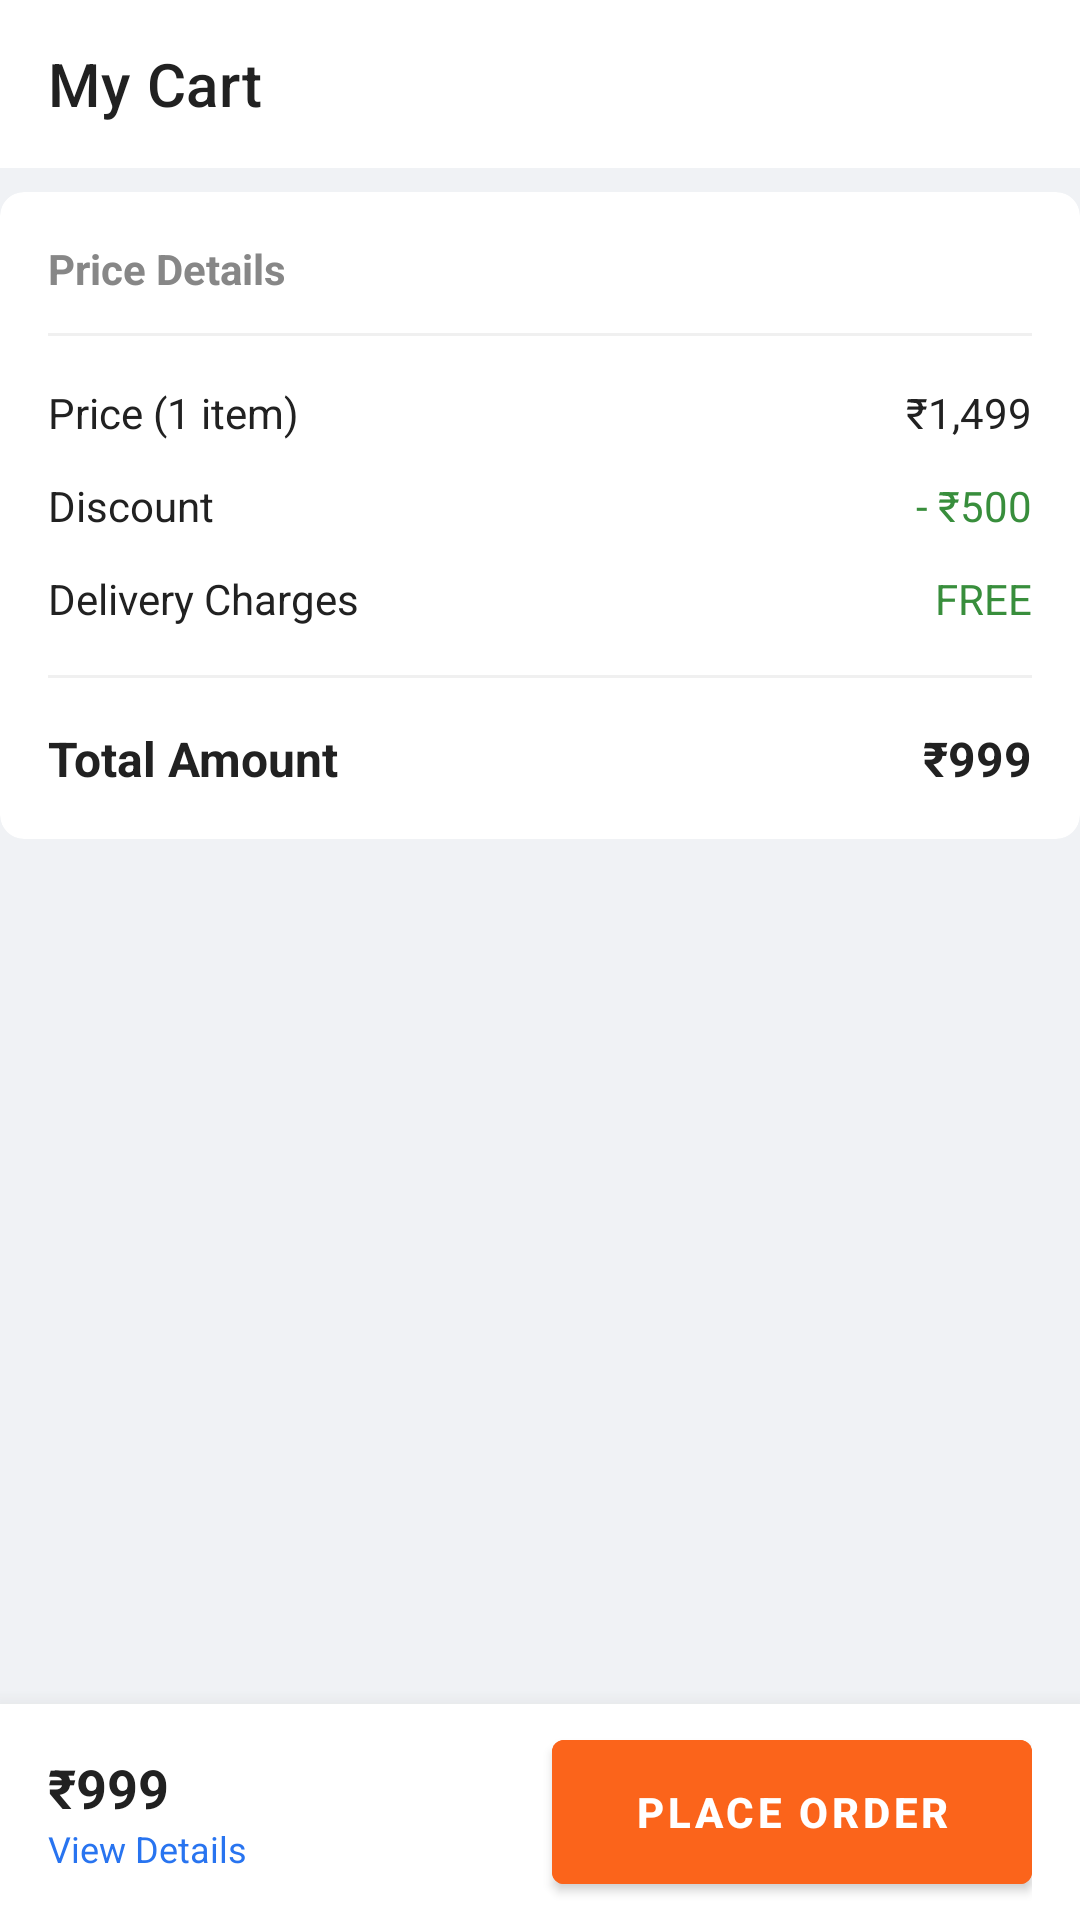

Layout XML and referenced resources for this Android screen:
<!-- AndroidManifest.xml: application theme Theme.SKRozaanaBazaar -->
<!-- res/layout/activity_cart.xml -->
<?xml version="1.0" encoding="utf-8"?>
<RelativeLayout xmlns:android="http://schemas.android.com/apk/res/android"
    xmlns:app="http://schemas.android.com/apk/res-auto"
    android:layout_width="match_parent"
    android:layout_height="match_parent"
    android:background="#F0F2F5">

    <com.google.android.material.appbar.AppBarLayout
        android:id="@+id/appBar"
        android:layout_width="match_parent"
        android:layout_height="wrap_content"
        android:background="#FFFFFF">
        <androidx.appcompat.widget.Toolbar
            android:id="@+id/toolbarCart"
            android:layout_width="match_parent"
            android:layout_height="?attr/actionBarSize"
            app:title="My Cart"
            app:titleTextColor="#212121"
            app:navigationIcon="@drawable/ic_remove" />
    </com.google.android.material.appbar.AppBarLayout>

    <androidx.core.widget.NestedScrollView
        android:layout_width="match_parent"
        android:layout_height="match_parent"
        android:layout_above="@id/bottomBar"
        android:layout_below="@id/appBar">

        <LinearLayout
            android:layout_width="match_parent"
            android:layout_height="wrap_content"
            android:orientation="vertical">

            <androidx.recyclerview.widget.RecyclerView
                android:id="@+id/rvCart"
                android:layout_width="match_parent"
                android:layout_height="wrap_content"
                android:background="#FFFFFF"
                app:layoutManager="androidx.recyclerview.widget.LinearLayoutManager" />

            <com.google.android.material.card.MaterialCardView
                android:layout_width="match_parent"
                android:layout_height="wrap_content"
                android:layout_marginTop="8dp"
                android:layout_marginBottom="16dp"
                app:cardElevation="0dp">
                <LinearLayout
                    android:layout_width="match_parent"
                    android:layout_height="wrap_content"
                    android:orientation="vertical"
                    android:padding="16dp">
                    <TextView android:layout_width="wrap_content" android:layout_height="wrap_content" android:text="Price Details" android:textColor="#878787" android:textSize="14sp" android:textStyle="bold" />
                    <View android:layout_width="match_parent" android:layout_height="1dp" android:layout_marginTop="12dp" android:background="#F0F0F0" />

                    <RelativeLayout android:layout_width="match_parent" android:layout_height="wrap_content" android:layout_marginTop="16dp">
                        <TextView android:id="@+id/tvPriceItemsLabel" android:layout_width="wrap_content" android:layout_height="wrap_content" android:text="Price (1 item)" android:textColor="#212121" />
                        <TextView android:id="@+id/tvTotalPrice" android:layout_width="wrap_content" android:layout_height="wrap_content" android:layout_alignParentEnd="true" android:text="₹1,499" android:textColor="#212121" />
                    </RelativeLayout>

                    <RelativeLayout android:layout_width="match_parent" android:layout_height="wrap_content" android:layout_marginTop="12dp">
                        <TextView android:layout_width="wrap_content" android:layout_height="wrap_content" android:text="Discount" android:textColor="#212121" />
                        <TextView android:id="@+id/tvTotalDiscount" android:layout_width="wrap_content" android:layout_height="wrap_content" android:layout_alignParentEnd="true" android:text="- ₹500" android:textColor="#388E3C" />
                    </RelativeLayout>

                    <RelativeLayout android:layout_width="match_parent" android:layout_height="wrap_content" android:layout_marginTop="12dp">
                        <TextView android:layout_width="wrap_content" android:layout_height="wrap_content" android:text="Delivery Charges" android:textColor="#212121" />
                        <TextView android:layout_width="wrap_content" android:layout_height="wrap_content" android:layout_alignParentEnd="true" android:text="FREE" android:textColor="#388E3C" />
                    </RelativeLayout>

                    <View android:layout_width="match_parent" android:layout_height="1dp" android:layout_marginTop="16dp" android:background="#F0F0F0" />

                    <RelativeLayout android:layout_width="match_parent" android:layout_height="wrap_content" android:layout_marginTop="16dp">
                        <TextView android:layout_width="wrap_content" android:layout_height="wrap_content" android:text="Total Amount" android:textColor="#212121" android:textSize="16sp" android:textStyle="bold" />
                        <TextView android:id="@+id/tvFinalAmount" android:layout_width="wrap_content" android:layout_height="wrap_content" android:layout_alignParentEnd="true" android:text="₹999" android:textColor="#212121" android:textSize="16sp" android:textStyle="bold" />
                    </RelativeLayout>
                </LinearLayout>
            </com.google.android.material.card.MaterialCardView>
        </LinearLayout>
    </androidx.core.widget.NestedScrollView>

    <LinearLayout
        android:id="@+id/bottomBar"
        android:layout_width="match_parent"
        android:layout_height="72dp"
        android:layout_alignParentBottom="true"
        android:background="#FFFFFF"
        android:elevation="12dp"
        android:gravity="center_vertical"
        android:orientation="horizontal"
        android:paddingHorizontal="16dp">
        <LinearLayout
            android:layout_width="0dp"
            android:layout_height="wrap_content"
            android:layout_weight="1"
            android:orientation="vertical">
            <TextView android:id="@+id/tvBottomPrice" android:layout_width="wrap_content" android:layout_height="wrap_content" android:text="₹999" android:textColor="#212121" android:textSize="18sp" android:textStyle="bold" />
            <TextView android:layout_width="wrap_content" android:layout_height="wrap_content" android:text="View Details" android:textColor="@color/colorPrimary" android:textSize="12sp" />
        </LinearLayout>
        <com.google.android.material.button.MaterialButton
            android:id="@+id/btnCheckout"
            android:layout_width="160dp"
            android:layout_height="48dp"
            android:backgroundTint="#FB641B"
            android:text="PLACE ORDER"
            android:textColor="#FFFFFF"
            android:textStyle="bold" />
    </LinearLayout>
</RelativeLayout>
<!-- resources referenced by this layout -->
<resources>
  <color name="colorPrimary">#2874F0</color>
  <style name="Theme.SKRozaanaBazaar" parent="Theme.MaterialComponents.DayNight.NoActionBar">
          
          <item name="colorPrimary">@color/colorPrimary</item>
          <item name="colorPrimaryVariant">@color/colorPrimary</item>
          <item name="colorOnPrimary">@color/white</item>
          
          <item name="colorSecondary">@color/colorSecondary</item>
          <item name="colorSecondaryVariant">@color/colorSecondary</item>
          <item name="colorOnSecondary">@color/white</item>
          
          <item name="android:statusBarColor" tools:targetApi="l">?attr/colorPrimary</item>
  
          
          <item name="materialButtonStyle">@style/Widget.App.Button</item>
          <item name="materialCardViewStyle">@style/Widget.App.Card</item>
      </style>
  <color name="white">#FFFFFFFF</color>
  <color name="colorSecondary">#FB641B</color>
  <style name="Widget.App.Button" parent="Widget.MaterialComponents.Button">
          <item name="shapeAppearanceOverlay">@style/ShapeAppearance.App.Rounded</item>
          <item name="android:insetTop">0dp</item>
          <item name="android:insetBottom">0dp</item>
          <item name="android:textAllCaps">false</item>
      </style>
  <style name="Widget.App.Card" parent="Widget.MaterialComponents.CardView">
          <item name="shapeAppearanceOverlay">@style/ShapeAppearance.App.Rounded.Large</item>
          <item name="cardElevation">1dp</item>
          <item name="android:layout_margin">4dp</item>
      </style>
  <style name="ShapeAppearance.App.Rounded" parent="ShapeAppearance.MaterialComponents.SmallComponent">
          <item name="cornerFamily">rounded</item>
          <item name="cornerSize">4dp</item>
      </style>
  <style name="ShapeAppearance.App.Rounded.Large" parent="ShapeAppearance.MaterialComponents.MediumComponent">
          <item name="cornerFamily">rounded</item>
          <item name="cornerSize">8dp</item>
      </style>
</resources>
